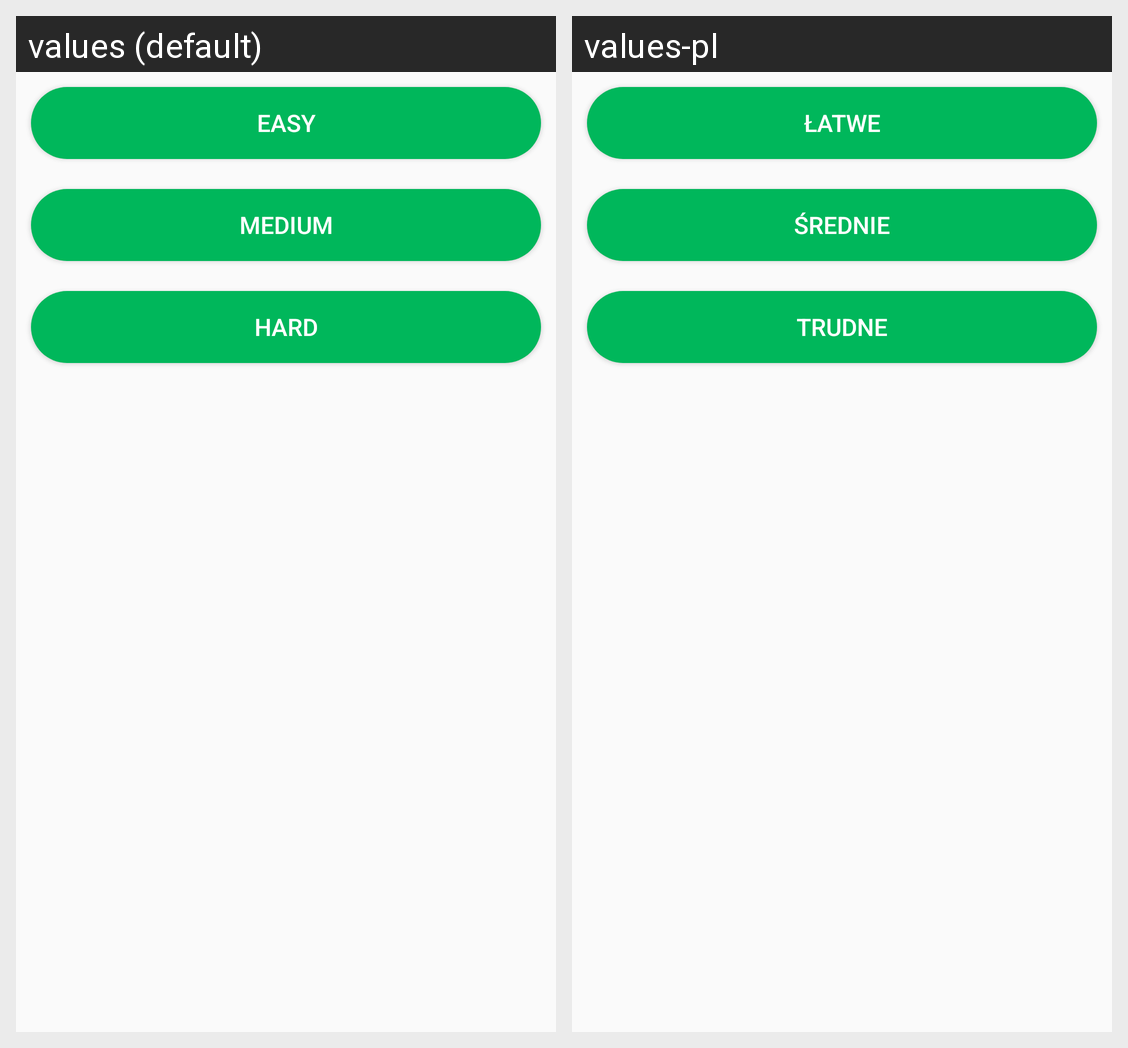

The same Android screen rendered under two of its app's locales, left to right. List the strings drawn on it with the default value and each locale's translation.
Android screen res/layout/fragment_difficulty.xml rendered under 2 locales, left to right: values (default), values-pl. Device: Nexus 5 (rendered at 1080×1920; each locale shown at half size, 540×960, under a caption strip naming it); theme theme_light.
Strings drawn on this screen, with the default value and each locale's value (text and hints the layout hard-codes, and strings that could not be matched under every locale, appear in the picture but are not listed):

difficulty_easy
  values: easy
  values-pl: łatwe

difficulty_medium
  values: medium
  values-pl: średnie

difficulty_hard
  values: hard
  values-pl: trudne
